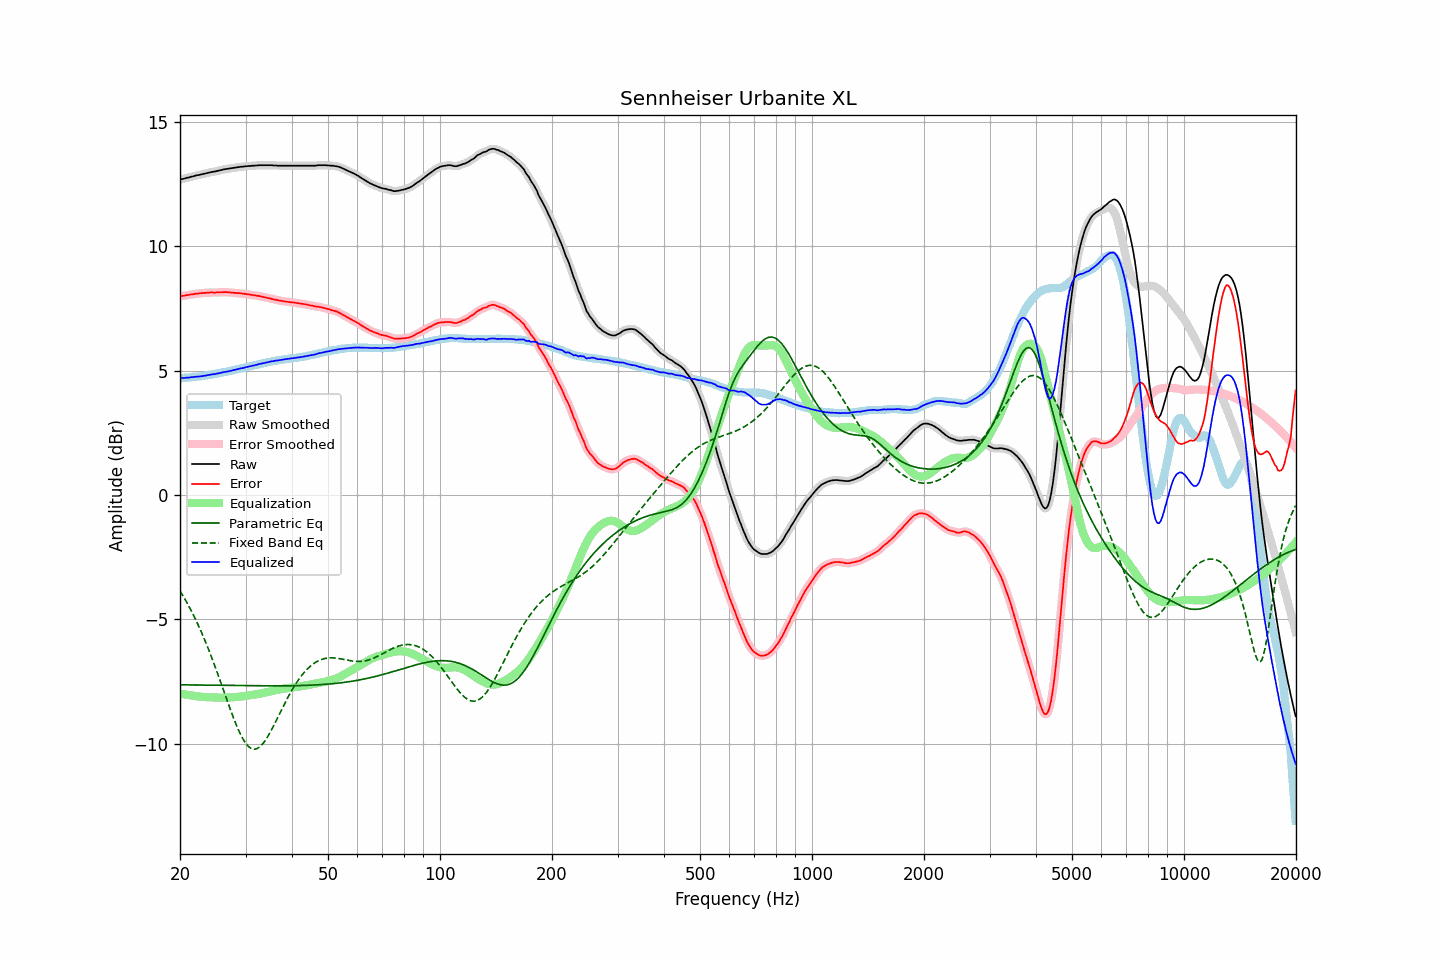

Data behind this chart, as committed beside it:
frequency, raw, error, smoothed, error_smoothed, equalization, parametric_eq, fixed_band_eq, equalized_raw, equalized_smoothed, target
20.00, 12.67, 7.98, 12.67, 7.98, -7.98, -7.63, -3.85, 4.69, 4.69, 4.69
20.20, 12.69, 8.00, 12.68, 7.99, -7.99, -7.63, -3.96, 4.70, 4.69, 4.69
20.40, 12.70, 8.00, 12.70, 8.00, -8.00, -7.63, -4.07, 4.70, 4.70, 4.70
20.61, 12.72, 8.01, 12.72, 8.01, -8.01, -7.63, -4.18, 4.70, 4.70, 4.71
20.81, 12.74, 8.03, 12.73, 8.02, -8.03, -7.63, -4.29, 4.71, 4.71, 4.71
21.02, 12.75, 8.03, 12.75, 8.04, -8.04, -7.63, -4.41, 4.71, 4.72, 4.72
21.23, 12.77, 8.05, 12.77, 8.05, -8.05, -7.63, -4.53, 4.72, 4.72, 4.72
21.44, 12.79, 8.06, 12.78, 8.05, -8.06, -7.63, -4.65, 4.73, 4.73, 4.73
21.66, 12.80, 8.06, 12.80, 8.07, -8.07, -7.63, -4.78, 4.73, 4.74, 4.74
21.87, 12.82, 8.08, 12.82, 8.08, -8.08, -7.64, -4.91, 4.74, 4.74, 4.74
22.09, 12.84, 8.09, 12.83, 8.08, -8.08, -7.64, -5.04, 4.75, 4.75, 4.75
22.31, 12.85, 8.09, 12.85, 8.09, -8.09, -7.64, -5.18, 4.76, 4.76, 4.76
22.54, 12.86, 8.10, 12.86, 8.10, -8.10, -7.64, -5.32, 4.76, 4.76, 4.76
22.76, 12.88, 8.11, 12.87, 8.11, -8.11, -7.64, -5.47, 4.77, 4.77, 4.77
22.99, 12.89, 8.11, 12.89, 8.11, -8.11, -7.64, -5.61, 4.78, 4.78, 4.78
23.22, 12.91, 8.12, 12.91, 8.12, -8.12, -7.64, -5.77, 4.79, 4.79, 4.79
23.45, 12.92, 8.12, 12.92, 8.12, -8.12, -7.64, -5.92, 4.80, 4.80, 4.80
23.69, 12.94, 8.13, 12.94, 8.13, -8.13, -7.64, -6.08, 4.81, 4.81, 4.81
23.92, 12.95, 8.13, 12.95, 8.13, -8.13, -7.64, -6.24, 4.82, 4.82, 4.82
24.16, 12.97, 8.14, 12.97, 8.14, -8.13, -7.64, -6.41, 4.84, 4.83, 4.83
24.40, 12.98, 8.14, 12.98, 8.13, -8.13, -7.64, -6.58, 4.84, 4.84, 4.84
24.65, 12.99, 8.13, 12.99, 8.13, -8.14, -7.65, -6.75, 4.85, 4.85, 4.86
24.89, 13.00, 8.13, 13.00, 8.13, -8.14, -7.65, -6.93, 4.86, 4.86, 4.87
25.14, 13.02, 8.14, 13.01, 8.14, -8.14, -7.65, -7.10, 4.88, 4.88, 4.88
25.39, 13.03, 8.14, 13.03, 8.14, -8.14, -7.65, -7.28, 4.89, 4.89, 4.89
25.65, 13.05, 8.15, 13.05, 8.14, -8.14, -7.65, -7.47, 4.90, 4.90, 4.90
25.91, 13.06, 8.14, 13.06, 8.14, -8.14, -7.65, -7.65, 4.91, 4.92, 4.92
26.16, 13.08, 8.15, 13.08, 8.15, -8.15, -7.65, -7.83, 4.93, 4.93, 4.93
26.43, 13.09, 8.15, 13.09, 8.15, -8.15, -7.65, -8.02, 4.94, 4.94, 4.94
26.69, 13.10, 8.15, 13.10, 8.15, -8.14, -7.65, -8.20, 4.95, 4.95, 4.95
26.96, 13.11, 8.14, 13.11, 8.14, -8.14, -7.65, -8.38, 4.97, 4.97, 4.97
27.23, 13.12, 8.14, 13.12, 8.14, -8.14, -7.65, -8.56, 4.98, 4.98, 4.98
27.50, 13.13, 8.13, 13.13, 8.13, -8.13, -7.66, -8.74, 4.99, 4.99, 5.00
27.77, 13.14, 8.13, 13.14, 8.13, -8.13, -7.66, -8.91, 5.01, 5.01, 5.01
28.05, 13.15, 8.12, 13.15, 8.12, -8.12, -7.66, -9.08, 5.03, 5.03, 5.03
28.33, 13.16, 8.12, 13.16, 8.12, -8.12, -7.66, -9.24, 5.04, 5.04, 5.04
28.62, 13.17, 8.11, 13.17, 8.11, -8.11, -7.66, -9.39, 5.06, 5.06, 5.06
28.90, 13.18, 8.11, 13.18, 8.11, -8.10, -7.66, -9.53, 5.07, 5.07, 5.07
29.19, 13.19, 8.10, 13.18, 8.10, -8.10, -7.66, -9.67, 5.09, 5.09, 5.09
29.48, 13.19, 8.09, 13.19, 8.09, -8.09, -7.66, -9.78, 5.10, 5.10, 5.10
29.78, 13.20, 8.08, 13.20, 8.08, -8.08, -7.66, -9.89, 5.12, 5.12, 5.12
30.08, 13.21, 8.08, 13.20, 8.07, -8.07, -7.66, -9.98, 5.13, 5.13, 5.13
30.38, 13.21, 8.06, 13.21, 8.06, -8.06, -7.66, -10.07, 5.14, 5.15, 5.15
30.68, 13.22, 8.06, 13.22, 8.06, -8.05, -7.66, -10.12, 5.16, 5.16, 5.16
30.99, 13.22, 8.04, 13.22, 8.04, -8.04, -7.66, -10.17, 5.17, 5.17, 5.18
31.30, 13.23, 8.04, 13.23, 8.03, -8.04, -7.67, -10.20, 5.19, 5.19, 5.19
31.61, 13.23, 8.02, 13.23, 8.02, -8.03, -7.67, -10.22, 5.20, 5.20, 5.21
31.93, 13.24, 8.02, 13.24, 8.01, -8.01, -7.67, -10.21, 5.22, 5.22, 5.22
32.24, 13.24, 8.00, 13.24, 8.00, -8.00, -7.67, -10.19, 5.23, 5.24, 5.24
32.57, 13.25, 8.00, 13.25, 7.99, -7.99, -7.67, -10.15, 5.26, 5.25, 5.25
32.89, 13.25, 7.98, 13.25, 7.98, -7.98, -7.67, -10.10, 5.27, 5.27, 5.27
33.22, 13.25, 7.97, 13.25, 7.97, -7.97, -7.67, -10.03, 5.28, 5.28, 5.28
33.55, 13.25, 7.95, 13.25, 7.95, -7.95, -7.67, -9.96, 5.30, 5.30, 5.30
33.89, 13.25, 7.94, 13.25, 7.94, -7.94, -7.67, -9.87, 5.31, 5.31, 5.31
34.23, 13.25, 7.92, 13.25, 7.92, -7.92, -7.67, -9.77, 5.32, 5.32, 5.33
34.57, 13.25, 7.91, 13.25, 7.91, -7.91, -7.67, -9.66, 5.34, 5.34, 5.34
34.92, 13.25, 7.90, 13.25, 7.89, -7.89, -7.67, -9.55, 5.35, 5.35, 5.35
35.27, 13.25, 7.88, 13.24, 7.88, -7.88, -7.67, -9.43, 5.37, 5.37, 5.37
35.62, 13.24, 7.86, 13.24, 7.86, -7.86, -7.67, -9.31, 5.37, 5.38, 5.38
35.97, 13.24, 7.85, 13.24, 7.85, -7.85, -7.67, -9.18, 5.39, 5.39, 5.39
... 635 more rows
